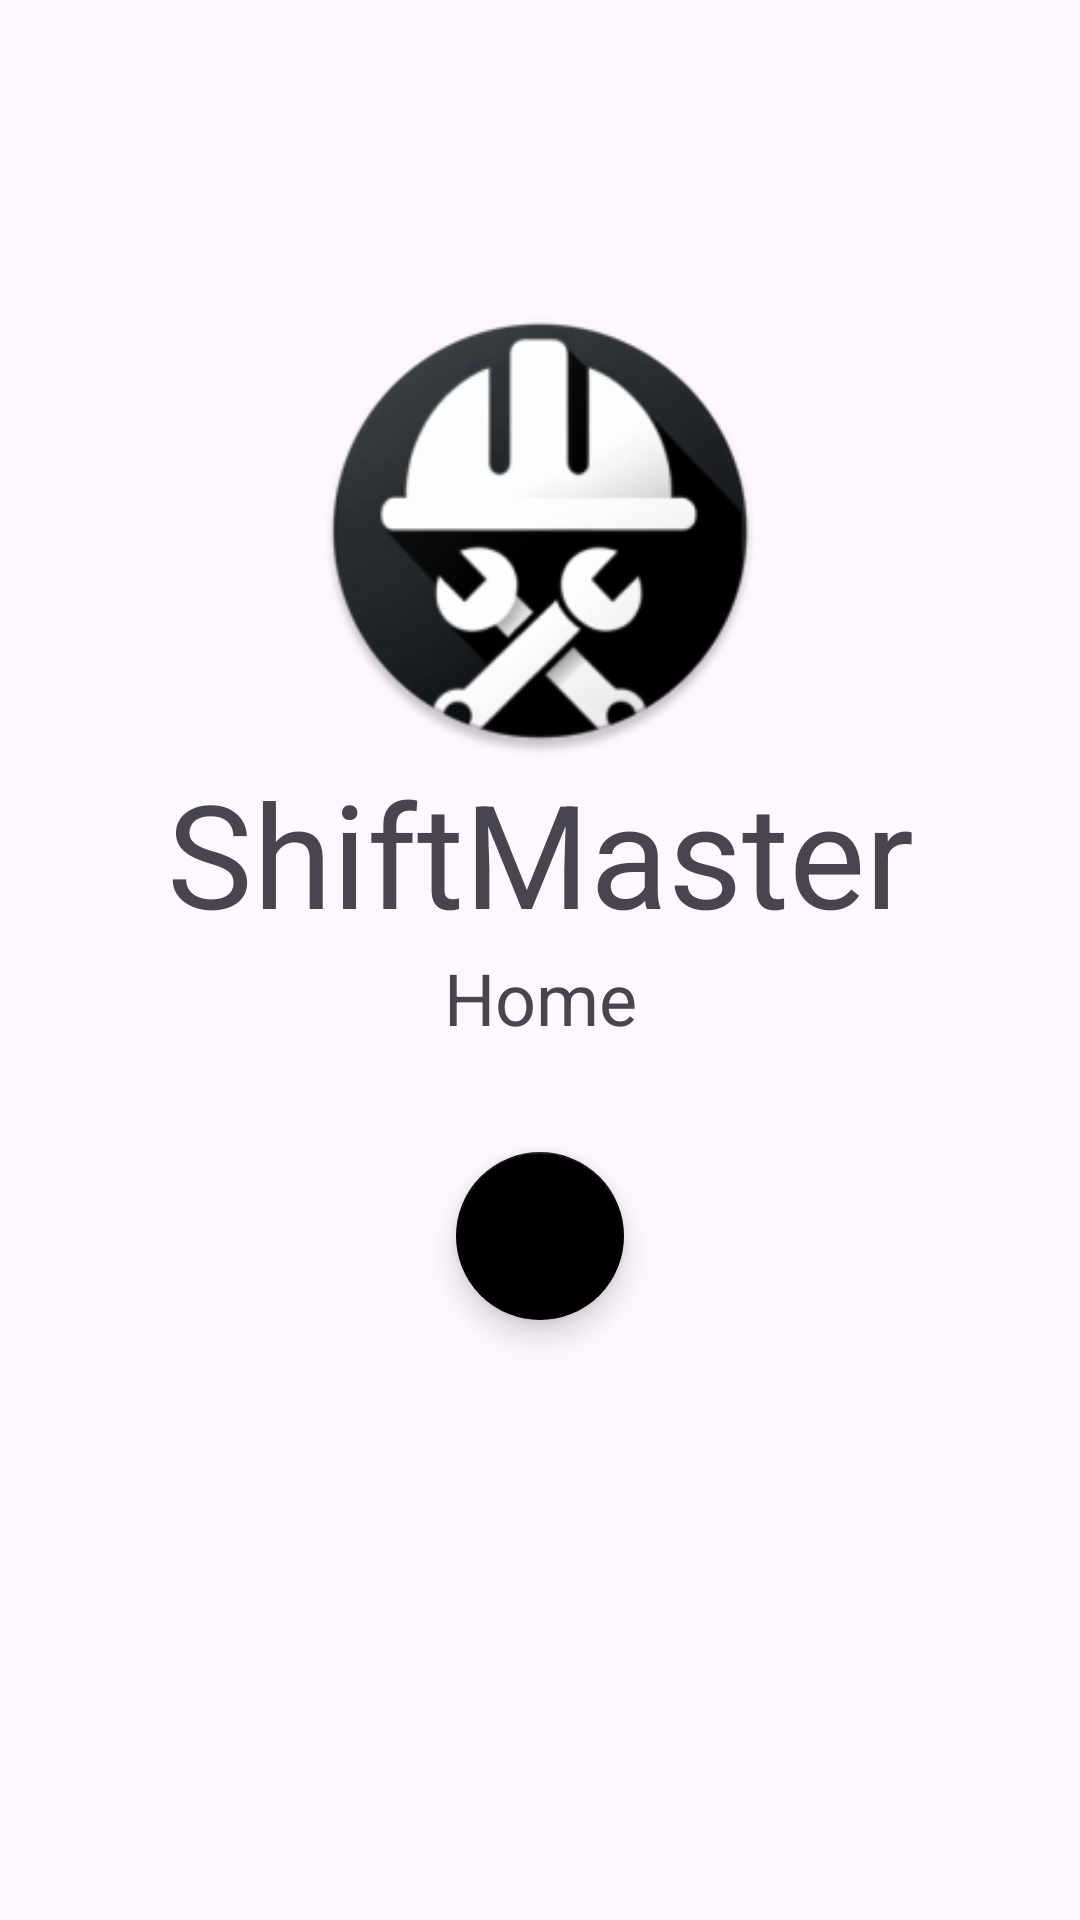

Layout XML and referenced resources for this Android screen:
<!-- AndroidManifest.xml: application theme Theme.ShiftMaster -->
<!-- res/layout/activity_main.xml -->
<?xml version="1.0" encoding="utf-8"?>
<androidx.constraintlayout.widget.ConstraintLayout xmlns:android="http://schemas.android.com/apk/res/android"
    xmlns:app="http://schemas.android.com/apk/res-auto"
    xmlns:tools="http://schemas.android.com/tools"
    android:layout_width="match_parent"
    android:layout_height="match_parent"
    tools:context=".MainActivity">

    <ImageView
        android:id="@+id/imageViewLogo"
        android:src="@mipmap/app_icon"
        android:layout_width="150dp"
        android:layout_height="150dp"
        app:layout_constraintTop_toTopOf="parent"
        app:layout_constraintStart_toStartOf="parent"
        app:layout_constraintEnd_toEndOf="parent"
        android:layout_marginTop="102dp"/>

    <TextView
        android:id="@+id/textViewTitle"
        android:layout_width="wrap_content"
        android:layout_height="wrap_content"
        android:text="ShiftMaster"
        android:textSize="48sp"
        app:layout_constraintTop_toBottomOf="@+id/imageViewLogo"
        app:layout_constraintEnd_toEndOf="parent"
        app:layout_constraintStart_toStartOf="parent" />
    <TextView
        android:id="@+id/textViewSubtitle"
        android:text="Home"
        android:layout_width="wrap_content"
        android:layout_height="wrap_content"
        android:textSize="24sp"
        app:layout_constraintTop_toBottomOf="@+id/textViewTitle"
        app:layout_constraintStart_toStartOf="parent"
        app:layout_constraintEnd_toEndOf="parent" />

    <com.google.android.material.floatingactionbutton.FloatingActionButton
        android:id="@+id/fabNext"
        android:layout_width="wrap_content"
        android:layout_height="wrap_content"
        android:src="@drawable/home_arrow"
        app:fabSize="normal"
        app:layout_constraintBottom_toBottomOf="parent"
        app:layout_constraintEnd_toEndOf="parent"
        app:layout_constraintStart_toStartOf="parent"
        android:layout_marginBottom="200dp"
        style="@style/MyFabStyle"
        app:backgroundTint="@android:color/black" />

</androidx.constraintlayout.widget.ConstraintLayout>
<!-- resources referenced by this layout -->
<resources>
  <!-- drawable home_arrow (mipmap-anydpi-v26) -->
  <?xml version="1.0" encoding="utf-8"?>
  <adaptive-icon xmlns:android="http://schemas.android.com/apk/res/android">
      <background android:drawable="@color/home_arrow_background"/>
      <foreground android:drawable="@drawable/home_arrow"/>
  </adaptive-icon>
  <!-- mipmap app_icon: webp bitmap (mipmap-hdpi, 3718 bytes) -->
  <style name="MyFabStyle" parent="Widget.MaterialComponents.FloatingActionButton">
          <item name="maxImageSize">56dp</item> 
          <item name="contentPadding">0dp</item> 
      </style>
  <style name="Theme.ShiftMaster" parent="Base.Theme.ShiftMaster" />
  <color name="home_arrow_background">#000000</color>
  <style name="Base.Theme.ShiftMaster" parent="Theme.Material3.DayNight.NoActionBar">
          
          
      </style>
</resources>
